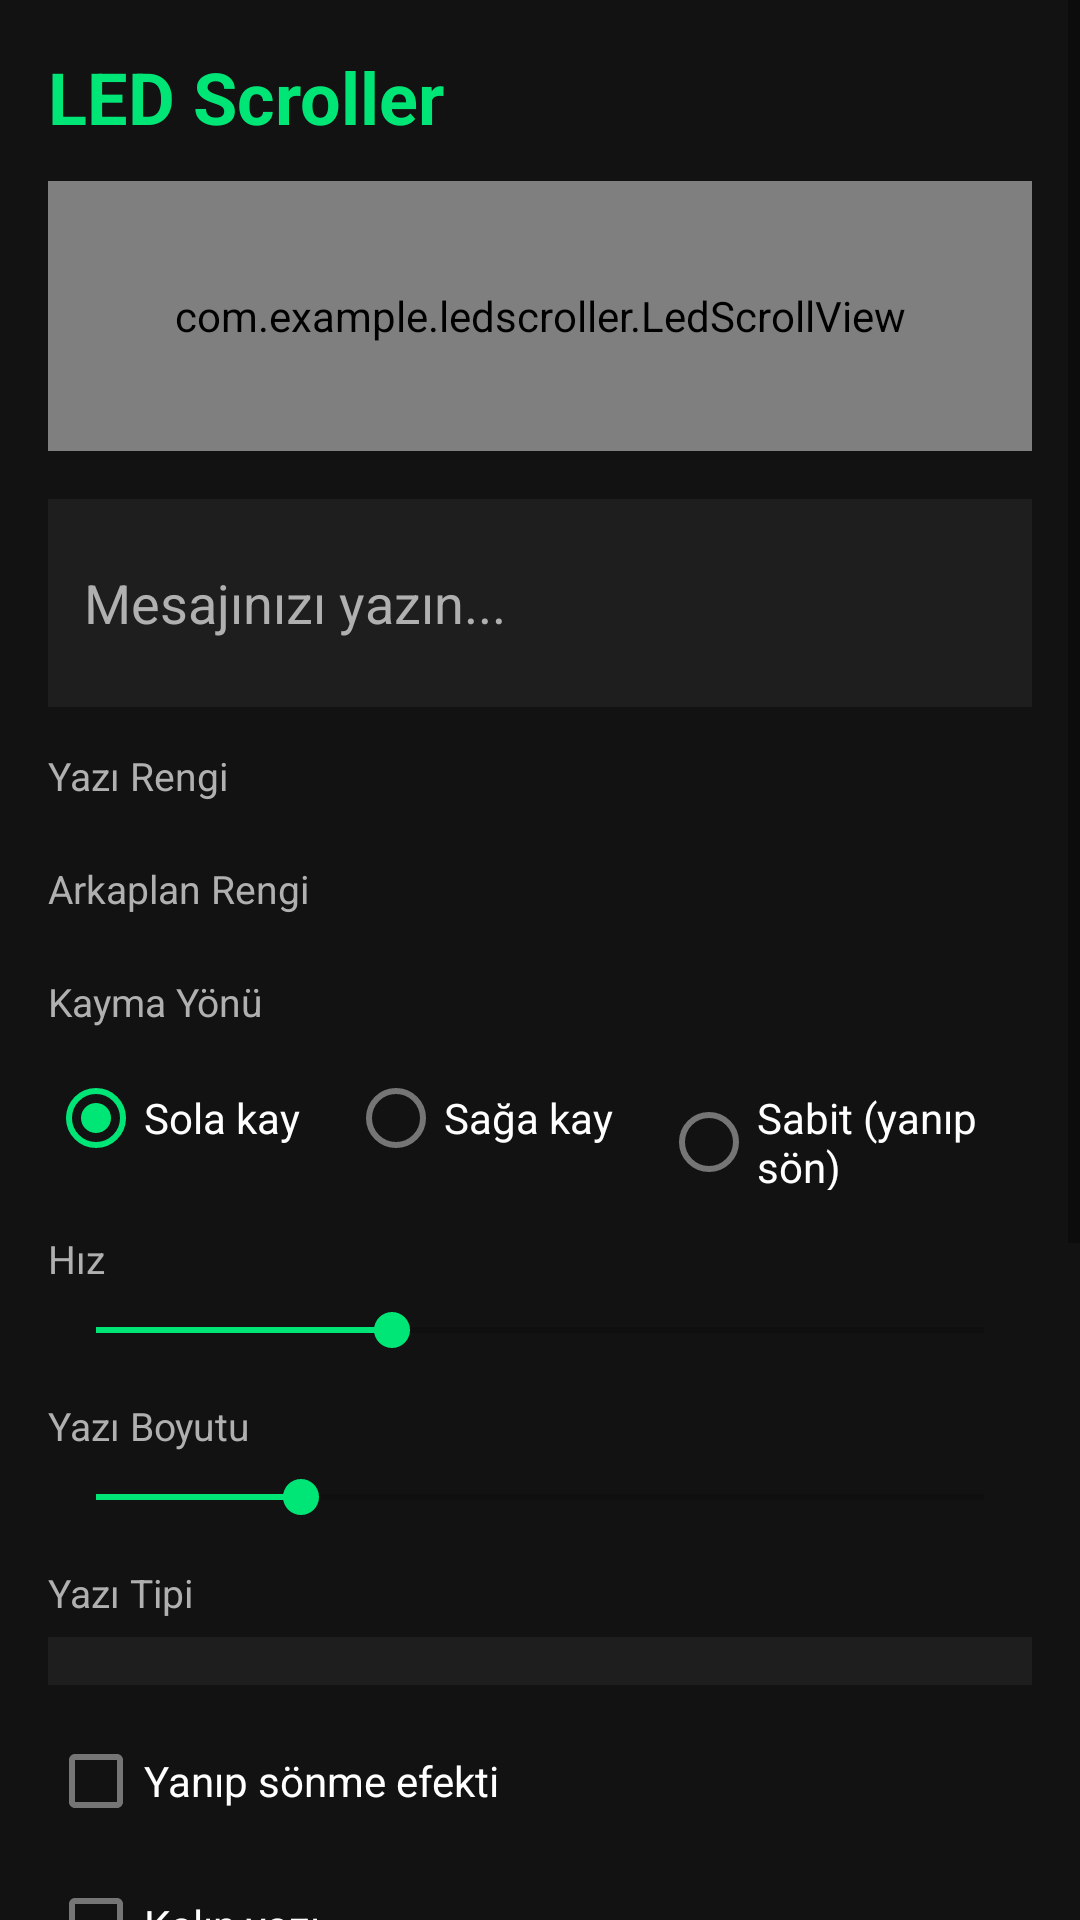

Produce the Android XML layout that renders to this screen, including the resource entries it uses.
<!-- AndroidManifest.xml: application theme Theme.LedScroller -->
<!-- res/layout/activity_main.xml -->
<?xml version="1.0" encoding="utf-8"?>
<ScrollView xmlns:android="http://schemas.android.com/apk/res/android"
    xmlns:app="http://schemas.android.com/apk/res-auto"
    android:layout_width="match_parent"
    android:layout_height="match_parent"
    android:background="@color/app_bg"
    android:fillViewport="true">

    <LinearLayout
        android:layout_width="match_parent"
        android:layout_height="wrap_content"
        android:orientation="vertical"
        android:padding="16dp">

        <TextView
            android:layout_width="wrap_content"
            android:layout_height="wrap_content"
            android:text="@string/app_name"
            android:textColor="@color/accent"
            android:textSize="24sp"
            android:textStyle="bold"
            android:layout_marginBottom="12dp" />

        
        <com.example.ledscroller.LedScrollView
            android:id="@+id/previewLed"
            android:layout_width="match_parent"
            android:layout_height="90dp"
            android:layout_marginBottom="16dp" />

        <EditText
            android:id="@+id/editMessage"
            android:layout_width="match_parent"
            android:layout_height="wrap_content"
            android:hint="Mesajınızı yazın..."
            android:textColorHint="@color/text_secondary"
            android:textColor="@color/text_primary"
            android:inputType="textCapSentences|textMultiLine"
            android:minLines="2"
            android:background="@color/panel_bg"
            android:padding="12dp" />

        <TextView
            style="@style/SectionLabel"
            android:text="Yazı Rengi" />
        <LinearLayout
            android:id="@+id/rowTextColor"
            android:layout_width="match_parent"
            android:layout_height="wrap_content"
            android:orientation="horizontal" />

        <TextView
            style="@style/SectionLabel"
            android:text="Arkaplan Rengi" />
        <LinearLayout
            android:id="@+id/rowBgColor"
            android:layout_width="match_parent"
            android:layout_height="wrap_content"
            android:orientation="horizontal" />

        <TextView
            style="@style/SectionLabel"
            android:text="Kayma Yönü" />
        <RadioGroup
            android:id="@+id/radioDirection"
            android:layout_width="match_parent"
            android:layout_height="wrap_content"
            android:orientation="horizontal">
            <RadioButton
                android:id="@+id/radioLeft"
                android:layout_width="wrap_content"
                android:layout_height="wrap_content"
                android:text="Sola kay"
                android:textColor="@color/text_primary"
                android:checked="true" />
            <RadioButton
                android:id="@+id/radioRight"
                android:layout_width="wrap_content"
                android:layout_height="wrap_content"
                android:text="Sağa kay"
                android:textColor="@color/text_primary"
                android:layout_marginStart="16dp" />
            <RadioButton
                android:id="@+id/radioStatic"
                android:layout_width="wrap_content"
                android:layout_height="wrap_content"
                android:text="Sabit (yanıp sön)"
                android:textColor="@color/text_primary"
                android:layout_marginStart="16dp" />
        </RadioGroup>

        <TextView
            style="@style/SectionLabel"
            android:text="Hız" />
        <SeekBar
            android:id="@+id/seekSpeed"
            android:layout_width="match_parent"
            android:layout_height="wrap_content"
            android:max="30"
            android:progress="10" />

        <TextView
            style="@style/SectionLabel"
            android:text="Yazı Boyutu" />
        <SeekBar
            android:id="@+id/seekSize"
            android:layout_width="match_parent"
            android:layout_height="wrap_content"
            android:max="260"
            android:progress="60" />

        <TextView
            style="@style/SectionLabel"
            android:text="Yazı Tipi" />
        <Spinner
            android:id="@+id/spinnerFont"
            android:layout_width="match_parent"
            android:layout_height="wrap_content"
            android:background="@color/panel_bg"
            android:padding="8dp" />

        <CheckBox
            android:id="@+id/checkBlink"
            android:layout_width="wrap_content"
            android:layout_height="wrap_content"
            android:text="Yanıp sönme efekti"
            android:textColor="@color/text_primary"
            android:layout_marginTop="8dp" />

        <CheckBox
            android:id="@+id/checkBold"
            android:layout_width="wrap_content"
            android:layout_height="wrap_content"
            android:text="Kalın yazı"
            android:textColor="@color/text_primary" />

        <CheckBox
            android:id="@+id/checkMirror"
            android:layout_width="wrap_content"
            android:layout_height="wrap_content"
            android:text="Ayna modu (ekranı karşıya çevirip okutmak için)"
            android:textColor="@color/text_primary" />

        <CheckBox
            android:id="@+id/checkDotMatrix"
            android:layout_width="wrap_content"
            android:layout_height="wrap_content"
            android:text="LED nokta matrisi modu"
            android:textColor="@color/text_primary" />

        <TextView
            style="@style/SectionLabel"
            android:text="Kayıtlı Mesajlar" />
        
        <LinearLayout
            android:id="@+id/savedList"
            android:layout_width="match_parent"
            android:layout_height="wrap_content"
            android:orientation="vertical" />

        <TextView
            android:id="@+id/textSavedEmpty"
            android:layout_width="match_parent"
            android:layout_height="wrap_content"
            android:layout_marginTop="6dp"
            android:text="Henüz kayıtlı mesaj yok. Yazdığınız mesajı aşağıdan kaydedin."
            android:textColor="@color/text_secondary" />

        <Button
            android:id="@+id/btnSave"
            android:layout_width="match_parent"
            android:layout_height="wrap_content"
            android:layout_marginTop="8dp"
            android:text="Mesajı Kaydet" />

        <Button
            android:id="@+id/btnStart"
            android:layout_width="match_parent"
            android:layout_height="56dp"
            android:layout_marginTop="20dp"
            android:backgroundTint="@color/accent"
            android:text="TAM EKRAN LED'İ BAŞLAT"
            android:textStyle="bold" />

    </LinearLayout>
</ScrollView>
<!-- resources referenced by this layout -->
<resources>
  <color name="accent">#00E676</color>
  <color name="app_bg">#121212</color>
  <color name="panel_bg">#1E1E1E</color>
  <color name="text_primary">#FFFFFF</color>
  <color name="text_secondary">#B0B0B0</color>
  <string name="app_name">LED Scroller</string>
  <style name="SectionLabel">
          <item name="android:layout_width">wrap_content</item>
          <item name="android:layout_height">wrap_content</item>
          <item name="android:textColor">@color/text_secondary</item>
          <item name="android:textSize">13sp</item>
          <item name="android:layout_marginTop">14dp</item>
          <item name="android:layout_marginBottom">6dp</item>
      </style>
  <style name="Theme.LedScroller" parent="Theme.MaterialComponents.DayNight.NoActionBar">
          <item name="colorPrimary">@color/accent</item>
          <item name="colorPrimaryDark">@color/app_bg</item>
          <item name="colorAccent">@color/accent</item>
          <item name="android:windowBackground">@color/app_bg</item>
      </style>
</resources>
